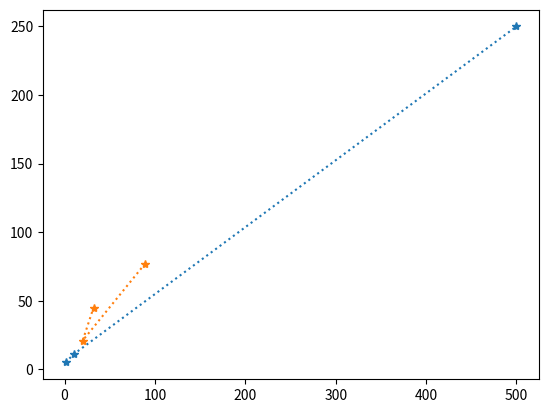

Here is the Python script that generated this plot:
import matplotlib.pyplot as plott
import numpy as np

xpoint_1 = np.array([1, 10, 500])
ypoint_1 = np.array([5, 11, 250])
xpoint_2 = np.array([89, 20, 32])
ypoint_2 = np.array([77, 21, 45])

plott.plot(xpoint_1, ypoint_1, xpoint_2, ypoint_2, marker="*", ls=':')
'''
ls - linestyle
c - color

refer more arguments and customization for plot in w3school or google 
'''
plott.show()
